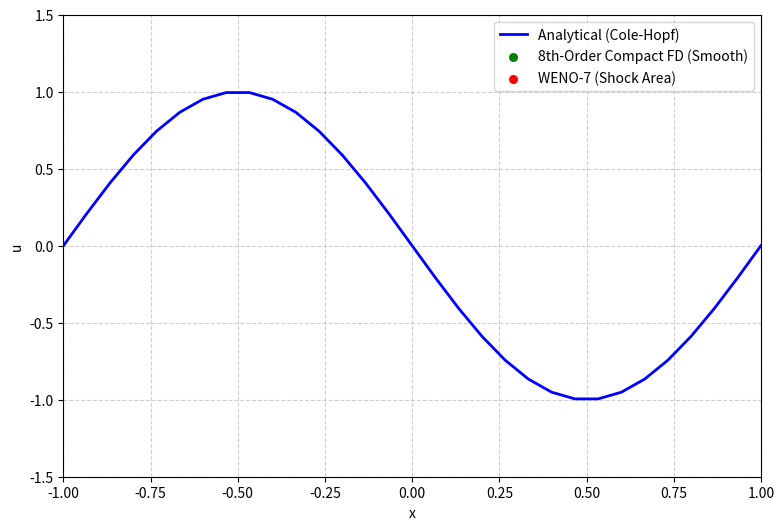

Reproduce this figure in Python.
# ============================================================
# Hybrid Scheme: Wang et al. 2010
# 8th-Order Compact FD + WENO-7 + Eq. 63 Hyperviscosity
# ============================================================

import numpy as np
import matplotlib.pyplot as plt
from matplotlib.animation import FuncAnimation
from numpy.polynomial.hermite import hermgauss
import scipy.sparse as sp
import scipy.sparse.linalg as spla

# ------------------------------------------------------------
# Parameters
# ------------------------------------------------------------
L_min, L_max = -1.0, 1.0
nx = 30  # 30 unique intervals for periodic math
dx = 1/15
dt = 0.001
nu = 0.01 / np.pi

# Hybrid toggles
use_hyperviscosity = True
mn = 0.01       # Numerical hyperviscosity proposed for the hybrid scheme

# Plot timestep
T_frames = 100 
steps_per_frame = 10

x_solve = np.linspace(L_min, L_max - dx, nx)
x_plot = np.linspace(L_min, L_max, nx + 1)

# Initial condition
u_initial = -np.sin(np.pi * x_solve)
u = u_initial.copy()
current_shock_region = np.zeros_like(u, dtype=bool)

# ============================================================
# 1. Base Advection Matrices (8th-Order Compact)
# ============================================================
alpha1_c = 3.0 / 8.0
A_adv_lil = sp.diags([alpha1_c, 1.0, alpha1_c], [-1, 0, 1], shape=(nx, nx)).tolil()
A_adv_lil[0, -1] = alpha1_c; A_adv_lil[-1, 0] = alpha1_c
solve_A_adv = spla.factorized(A_adv_lil.tocsc())

def d2_6th(arr):
    return ( (1/90)*(np.roll(arr, -3) + np.roll(arr, 3))
           - (3/20)*(np.roll(arr, -2) + np.roll(arr, 2))
           + (3/2) *(np.roll(arr, -1) + np.roll(arr, 1))
           - (49/18)*arr ) / (dx**2)

# ============================================================
# 2. Hyperviscosity Matrices (Wang Eqs. 39-42)
# ============================================================
a2_h = 4/9; b2_h = 1/36
a2_t = 20/27; b2_t = 25/216

A_hyp_lil = sp.diags([b2_h, a2_h, 1.0, a2_h, b2_h], [-2, -1, 0, 1, 2], shape=(nx, nx)).tolil()
A_hyp_lil[0, -1] = a2_h; A_hyp_lil[0, -2] = b2_h; A_hyp_lil[1, -1] = b2_h
A_hyp_lil[-1, 0] = a2_h; A_hyp_lil[-2, 0] = b2_h; A_hyp_lil[-1, 1] = b2_h
A_hyp_csc = A_hyp_lil.tocsc()
solve_A_hyp = spla.factorized(A_hyp_csc)

B_hyp_lil = sp.diags([-b2_t/dx, -a2_t/dx, a2_t/dx, b2_t/dx], [-2, -1, 1, 2], shape=(nx, nx)).tolil()
B_hyp_lil[0, -1] = -a2_t/dx; B_hyp_lil[0, -2] = -b2_t/dx; B_hyp_lil[1, -1] = -b2_t/dx
B_hyp_lil[-1, 0] = a2_t/dx; B_hyp_lil[-2, 0] = b2_t/dx; B_hyp_lil[-1, 1] = b2_t/dx
B_hyp = B_hyp_lil.tocsc()

a3_h = 344/1179; b3_h = (38*a3_h - 9)/214
a3_t = (696 - 1191*a3_h)/428; b3_t = (1227*a3_h - 147)/1070

C_hyp_lil = sp.diags([b3_h, a3_h, 1.0, a3_h, b3_h], [-2, -1, 0, 1, 2], shape=(nx, nx)).tolil()
C_hyp_lil[0, -1] = a3_h; C_hyp_lil[0, -2] = b3_h; C_hyp_lil[1, -1] = b3_h
C_hyp_lil[-1, 0] = a3_h; C_hyp_lil[-2, 0] = b3_h; C_hyp_lil[-1, 1] = b3_h
C_hyp_csc = C_hyp_lil.tocsc()
solve_C_hyp = spla.factorized(C_hyp_csc)

D_hyp_lil = sp.diags(
    [b3_t/dx**2, a3_t/dx**2, -2*(a3_t + b3_t)/dx**2, a3_t/dx**2, b3_t/dx**2],
    [-2, -1, 0, 1, 2], shape=(nx, nx)).tolil()
D_hyp_lil[0, -1] = a3_t/dx**2; D_hyp_lil[0, -2] = b3_t/dx**2; D_hyp_lil[1, -1] = b3_t/dx**2
D_hyp_lil[-1, 0] = a3_t/dx**2; D_hyp_lil[-2, 0] = b3_t/dx**2; D_hyp_lil[-1, 1] = b3_t/dx**2
D_hyp = D_hyp_lil.tocsc()

# --- Semi-Implicit Solver Setup ---
dt_hyp = 5 * dt
L_imp = C_hyp_csc - dt_hyp * mn * D_hyp
solve_L_hyp = spla.factorized(L_imp)

# ============================================================
# 3. WENO-7 Flux Functions
# ============================================================
def weno7_flux(v1, v2, v3, v4, v5, v6, v7):
    eps = 1e-10
    q0 = -(1/4)*v1 + (13/12)*v2 - (23/12)*v3 + (25/12)*v4
    q1 =  (1/12)*v2 - (5/12)*v3 + (13/12)*v4 +  (1/4)*v5
    q2 = -(1/12)*v3 + (7/12)*v4 + (7/12)*v5  - (1/12)*v6
    q3 =  (1/4)*v4  + (13/12)*v5 - (5/12)*v6  + (1/12)*v7
    
    IS0 = (v1 * (544*v1 - 3882*v2 + 4642*v3 - 1854*v4) + v2 * (7043*v2 - 17246*v3 + 7042*v4) + v3 * (11003*v3 - 9402*v4) + 2107 * v4**2)
    IS1 = (v2 * (267*v2 - 1642*v3 + 1602*v4 - 494*v5) + v3 * (2843*v3 - 5966*v4 + 1922*v5) + v4 * (3443*v4 - 2522*v5) + 547 * v5**2)
    IS2 = (v3 * (547*v3 - 2522*v4 + 1922*v5 - 494*v6) + v4 * (3443*v4 - 5966*v5 + 1602*v6) + v5 * (2843*v5 - 1642*v6) + 267 * v6**2)
    IS3 = (v4 * (2107*v4 - 9402*v5 + 7042*v6 - 1854*v7) + v5 * (11003*v5 - 17246*v6 + 4642*v7) + v6 * (7043*v6 - 3882*v7) + 547 * v7**2)
    
    d0, d1, d2, d3 = 1/35, 12/35, 18/35, 4/35
    alpha0, alpha1, alpha2, alpha3 = d0/(eps+IS0)**2, d1/(eps+IS1)**2, d2/(eps+IS2)**2, d3/(eps+IS3)**2
    sum_alpha = alpha0 + alpha1 + alpha2 + alpha3
    w0, w1, w2, w3 = alpha0/sum_alpha, alpha1/sum_alpha, alpha2/sum_alpha, alpha3/sum_alpha
    
    return w0*q0 + w1*q1 + w2*q2 + w3*q3

def get_weno7_interface_flux(arr):
    f = 0.5 * arr**2
    alpha = np.max(np.abs(arr))
    fp = 0.5 * (f + alpha * arr)
    fm = 0.5 * (f - alpha * arr)
    
    fp_half = weno7_flux(np.roll(fp,3), np.roll(fp,2), np.roll(fp,1), fp, np.roll(fp,-1), np.roll(fp,-2), np.roll(fp,-3))
    fm_half = weno7_flux(np.roll(fm,-4), np.roll(fm,-3), np.roll(fm,-2), np.roll(fm,-1), fm, np.roll(fm,1), np.roll(fm,2))
    
    return fp_half + fm_half

# ============================================================
# 4. Operators: Hybrid Advection & Eq 63 Hyperviscosity
# ============================================================
def RHS_hybrid_advection_diffusion(arr, shock_mask):
    f = 0.5 * arr**2
    
    # A. 8th-Order Compact Flux
    a1_c = 25/32; b1_c = 1/20; c1_c = -1/480
    F_comp = (c1_c * (np.roll(f, -3) + np.roll(f, 2)) +
              (b1_c + c1_c) * (np.roll(f, -2) + np.roll(f, 1)) +
              (a1_c + b1_c + c1_c) * (np.roll(f, -1) + f))
              
    # B. 7th-Order WENO Flux
    F_weno_raw = get_weno7_interface_flux(arr)
    F_weno_hat = alpha1_c * np.roll(F_weno_raw, -1) + F_weno_raw + alpha1_c * np.roll(F_weno_raw, 1)
    
    # C. Interface Blending
    is_shock_edge = shock_mask & np.roll(shock_mask, -1)
    is_smooth_edge = (~shock_mask) & (~np.roll(shock_mask, -1))
    is_joint_edge = ~(is_shock_edge | is_smooth_edge)
    
    F_hybrid = np.empty_like(arr)
    F_hybrid[is_smooth_edge] = F_comp[is_smooth_edge]
    F_hybrid[is_shock_edge]  = F_weno_hat[is_shock_edge]
    F_hybrid[is_joint_edge]  = 0.5 * (F_comp[is_joint_edge] + F_weno_hat[is_joint_edge])
    
    # D. Evaluate advection derivative & explicit diffusion
    advection = solve_A_adv((F_hybrid - np.roll(F_hybrid, 1)) / dx)
    diffusion = nu * d2_6th(arr)
                       
    return -advection + diffusion

def apply_semi_implicit_hyperviscosity(u_current, shock_mask):
    """Wang Eq. 63: Solves the hyperviscosity using a stable semi-implicit Euler step."""
    # 1. First derivative u_x
    u_x = solve_A_hyp(B_hyp @ u_current)
    
    # 2. G Flux (Smooth regions)
    # Note: /dx already applies the grid scaling
    G_half = (b2_t * np.roll(u_x, 1) + (a2_t + b2_t) * u_x + 
             (a2_t + b2_t) * np.roll(u_x, -1) + b2_t * np.roll(u_x, -2)) / dx
    
    # 3. H Flux (Shock regions) - Anti-symmetric coefficients fixed
    # Note: /dx**2 already applies the second derivative scaling
    D_half_u = (-b3_t * np.roll(u_current, 1) - (a3_t + b3_t) * u_current + 
               (a3_t + b3_t) * np.roll(u_current, -1) + b3_t * np.roll(u_current, -2)) / (dx**2)
    H_half = A_hyp_csc @ solve_C_hyp(D_half_u)
    
    # 4. Blend G and H
    is_shock_edge = shock_mask & np.roll(shock_mask, -1)
    is_smooth_edge = (~shock_mask) & (~np.roll(shock_mask, -1))
    is_joint_edge = ~(is_shock_edge | is_smooth_edge)
    
    G_mod = np.empty_like(G_half)
    G_mod[is_smooth_edge] = G_half[is_smooth_edge]
    G_mod[is_shock_edge] = H_half[is_shock_edge]
    G_mod[is_joint_edge] = 0.5 * (G_half[is_joint_edge] + H_half[is_joint_edge])
    
    # 5. Take divergence for the explicit RHS term
    # We DO NOT divide by dx here, as G_mod already carries the spatial dimension!
    E = solve_A_hyp(G_mod - np.roll(G_mod, 1))
    
    # 6. Implicit Solve: (C - dt*mn*D) u_new = C * (u_old - dt*mn*E)
    rhs_implicit = u_current - dt_hyp * mn * E
    return solve_L_hyp(C_hyp_csc @ rhs_implicit)

# ============================================================
# 5. Exact Solution & Animation
# ============================================================
roots, weights = hermgauss(30)
def exact_solution(x_arr, t):
    if t == 0: return -np.sin(np.pi * x_arr)
    u_ex = np.zeros_like(x_arr)
    for i, xi in enumerate(x_arr):
        g = np.sqrt(4 * nu * t) * roots
        y = xi - g
        f_y = np.exp(-np.cos(np.pi * y) / (2 * np.pi * nu))
        u_ex[i] = np.sum(weights * (-np.sin(np.pi * y)) * f_y) / np.sum(weights * f_y)
    return u_ex

fig, ax = plt.subplots(figsize=(9, 6))
line_ana, = ax.plot(x_plot, exact_solution(x_plot, 0), 'b-', lw=2, label='Analytical (Cole-Hopf)', zorder=2)
scatter_num = ax.scatter([], [], color='g', s=30, zorder=5)

ax.scatter([], [], color='g', s=30, label='8th-Order Compact FD (Smooth)')
ax.scatter([], [], color='r', s=30, label='WENO-7 (Shock Area)')

ax.set_xlim(L_min, L_max); ax.set_ylim(-1.5, 1.5)
ax.set_xlabel("x"); ax.set_ylabel("u")
ax.legend(loc="upper right"); ax.grid(True, linestyle='--', alpha=0.6)

def init():
    global u
    u = u_initial.copy()
    line_ana.set_data(x_plot, exact_solution(x_plot, 0))
    scatter_num.set_offsets(np.c_[x_plot, np.append(u, u[0])])
    scatter_num.set_color('g')
    ax.set_title("Hybrid Viscous Burgers — t = 0.000")

def update(frame):
    global u, current_shock_region
    
    for step in range(steps_per_frame):
        # 1. Update Shock Sensor (Dilate by 3 points)
        theta = (np.roll(u, -1) - np.roll(u, 1)) / (2 * dx)
        theta_rms = np.sqrt(np.mean(theta**2))
        
        # Protection against pure flat-line precision errors
        if theta_rms < 1e-12:
            is_shock_node = np.zeros_like(u, dtype=bool)
        else:
            is_shock_node = theta < -3.0 * theta_rms
            
        shock_region = np.copy(is_shock_node)
        for k in range(1, 4):  
            shock_region |= np.roll(is_shock_node, k)
            shock_region |= np.roll(is_shock_node, -k)
            
        current_shock_region[:] = shock_region
        
        # 2. RK3 Integration (Advection + Physical Diffusion)
        u1 = u + dt * RHS_hybrid_advection_diffusion(u, shock_region)
        u2 = 0.75*u + 0.25*(u1 + dt * RHS_hybrid_advection_diffusion(u1, shock_region))
        u  = (1.0/3)*u + (2.0/3)*(u2 + dt * RHS_hybrid_advection_diffusion(u2, shock_region))

        # 3. Explicit 5-Step Operator Split for Hyperviscosity
        if use_hyperviscosity and (step + 1) % 5 == 0:
            u = apply_semi_implicit_hyperviscosity(u, shock_region)

    t_current = (frame + 1) * steps_per_frame * dt
    
    # Append the periodic boundary for plotting
    u_plot = np.append(u, u[0])
    shock_plot = np.append(current_shock_region, current_shock_region[0])
    
    scatter_num.set_offsets(np.c_[x_plot, u_plot])
    scatter_num.set_color(np.where(shock_plot, 'r', 'g'))
    line_ana.set_data(x_plot, exact_solution(x_plot, t_current))

    ax.set_title(f"Hybrid Scheme (Compact FD + WENO-7) — t = {t_current:.3f}")

ani = FuncAnimation(
    fig, update, frames=T_frames, init_func=init, interval=30, blit=False, repeat=False 
)
plt.show()
